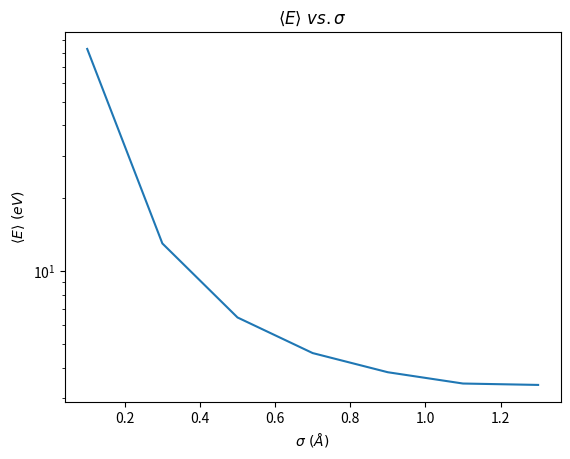
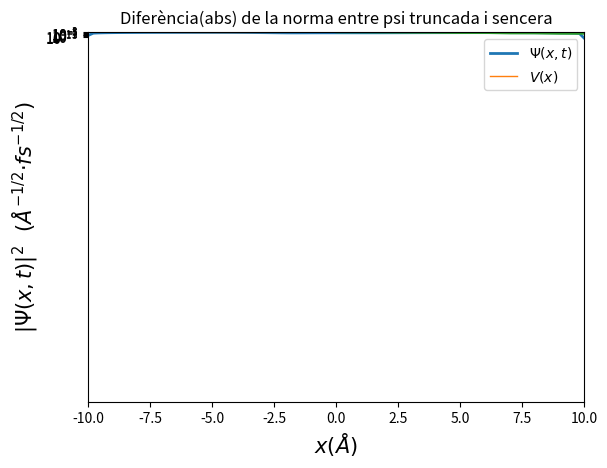
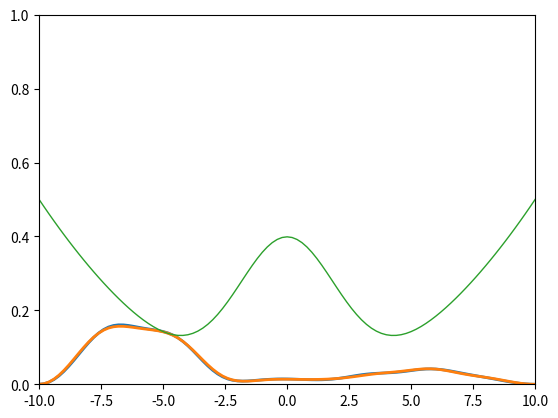

These figures' Python source, in order:
#!/usr/bin/env python3
# -*- coding: utf-8 -*-
"""
[redacted]
"""
#%%
import numpy as np
import matplotlib.pyplot as plt
from matplotlib import animation

#Potential
#For using these in eigemparam they need to be in units eV
def gaussian(mu, sigma, x):
    f = 1./np.sqrt(2*np.pi*sigma**2)*np.exp(-(x-mu)**2/(2.*sigma**2))
    return f

def harmonic(k, x):
    V = 0.5*k*x**2
    return V

def poten(x):
    pot = (20*gaussian(0, 2, x) + harmonic(0.1, x))  #Potential
    #factor 10 introduced to minimize the influence of the walls, since a 
    #larger potential keeps the main structure of the wave function centered.
    return pot

#Hamiltonian's eigenvalues and vectors.
def eigenparam(a, b, N, m, poten):
    """
    Returns a vector with the eigenvalues(eV) and another with the eigenvectors
    ((Aº·fs)**-1/2) of the quantum hamiltonian with potential [poten(eV)] (each
    columns is an eigenvector with [N] components). 
    It solves the 1D time-independent Schrödinger equation for the given 
    
        H · phi = E · phi  ;  H = -(1/2m)(d**2/dx**2) + poten(x)
                m := mass / hbar**2  [(eV·Aº**2)**-1]
    
    potential (callable poten(x[eV])) inside of a box [a(Aº), b(Aº)], with [N] 
    intervals. 
    """
    deltax = (b-a)/float(N)
    
    #Dividing the ab segment in N intervals leave us with a (N+1)x(N+1) 
    #hamiltonian, where indices 0 and N correspond to the potentials barriers.
    #The hamiltonian operator has 3 non-zero diagonals (the main diagonal, and
    #the ones next to it), with the following elements.
    
    H = np.zeros((N+1,N+1))
    
    H[0,0] = 1./(m*deltax**2) + 1000000000#(eV)
    H[N,N] = 1./(m*deltax**2) + 1000000000
    H[1,0] = -1./(2.*m*deltax**2)
    H[N-1,N] = -1./(2.*m*deltax**2)
    
    for i in range(1, N):
        H[i,i] = 1./(m*deltax**2) + poten(a + deltax*i)
        H[i-1,i] = -1./(2.*m*deltax**2)
        H[i+1,i] = -1./(2.*m*deltax**2)
        
    #Diagonalizing H we'll get the eigenvalues and eigenvectors (evect 
    #in columns).
    evals, evect = np.linalg.eigh(H)
    
    #Normalization. Used trapezoid's method formula, given that sum(evect**2)=1
    factor = np.zeros((N+1)) #Evect will be multiplied by 1/sqrt(factor)
    for col in range(N+1):
        factor[col] = deltax * (1. - evect[0,col]/2. - evect[-1,col]/2.)

    #Normalized vectors
    for col in range(N+1):
        evect[:,col] *= 1/np.sqrt(factor[col])
         
    return evals, evect

def norm(vector, dx):
    """
    Computes the norm of the vector integrating with trapezoids of witdh dx.
    """
    #With dx constant, the following formula can be deduced.
    n = dx * (sum(vector) - vector[0]/2. - vector[-1]/2.)
    return n

#%%
#First run of eigenparam (results used later)
a = -10.  #Aº
b= 10.    #Aº
m = 0.13 #For an electron (eV·Aº**2)**-1/2
N = 100
dx = (b-a)/float(N)
#Mesh for all the plots (includes the boundaries)
mesh = np.linspace(a, b, N+1)

pvals, pvect = eigenparam(a, b, N, m, poten)
#%%

#Projection of the given intial wave function onto the basis {evect}
#Initial wave function

def gpacket(points, sigma0):
    """
    Generates a vector with the values of the initial wave function in the 
    given points(Aº) (psi0 dimension same as points), hera a gaussian packet.
    Wave function introduced here explicitly.
    
    """
    #In this case psi0 is a gaussian packet 
    mu = points[int(len(points)*0.4)] 
    #sigma0 = 0.8
    p0 = 0 #momentum
    
    wavef = np.sqrt((1./(np.sqrt(2*np.pi)*sigma0))*np.exp(-(points-mu)**2/
                     (2.*sigma0**2)))*np.exp(complex(0,-1)*p0*points)
    return wavef

def psi0(points):
    """
    Generates a vector with the values of the initial wave function in the 
    given points(Aº) (psi0 dimension same as points).
    Wave function introduced here explicitly.
    
    """
    #TRIANGLE WF
    waveflist = [p + 5 if p <= 0 else -p + 5 for p in points]
    wavef = np.array(waveflist)

    return wavef/25.

def comp(evect, psi, deltax):
    """
    Given a basis evect and a vector psi, returns a vector with psi's 
    components.
    """
    compo = []
    for ev in np.transpose(evect): #ev: each basis vector
        #for each ev, we integrate ev conjugate * psi = integrand 
        integrand =[np.conjugate(v)*p for v, p in zip(ev, psi)] 
        #integrations by trapezoids
        compo.append(deltax*(sum(integrand)-integrand[0]/2.-integrand[-1]/.2))
        
    return np.array(compo)
#%%
sigma = []
angleE = []
for s in np.arange(0.1, 1.5, 0.2):
    psi = gpacket(mesh,s)
    psicomp = comp(pvect, psi, (b-a)/float(N))
    expect_E = sum([p*np.abs(c)**2 for p,c in zip(pvals, psicomp)])
    sigma.append(s)
    angleE.append(expect_E) 
    
plt.title(r'$\left\langle E \right\rangle \ vs. \sigma $')
plt.yscale('log')
plt.ylabel(r'$\left\langle E \right\rangle \  (eV)$' )
plt.xlabel(r'$\sigma \  (\AA)$')
plt.plot(sigma, angleE) 

  

#print(expect_E)
#plt.plot(mesh, [poten(point) for point in mesh])
#plt.plot(mesh, [expect_E for i in mesh])
#%%
#Animation (using all the components)
# First set up the figure, the axis, and the plot element we want to animate
fig = plt.figure()
ax = plt.axes(xlim=(a, b), ylim=(0, 1))
line, = ax.plot([], [], lw=2, label = '$\Psi(x,t)$')
pot, = ax.plot([], [], lw = 1, label = '$V(x)$')

x = np.linspace(a, b, N+1)
# initialization function (of each frame): plot the background 
def init():
    line.set_data([], []) #reset each frame
    y = poten(x)/10. #Factor so the potential fits the plot
    plt.title('$|\Psi(x,t)|^2$', fontweight= 'bold', fontsize = 20, pad = 10)
    plt.xlabel('$x (\AA)$', fontsize=15)
    plt.ylabel('$|\Psi(x,t)|^2 \ \ (\AA^{-1/2}·fs^{-1/2})$', fontsize=15)
    plt.legend()
    pot.set_data(x, y)
    return line,

# animation function.  This is called sequentially
def fullanimate(t):  
    wf = []
    for i in range(0, N+1): #each component
        acum = 0
        for j in range(0, N+1): #each eigenvector
            acum += psicomp[j]*pvect[i,j]*np.exp(complex(0,-1)*pvals[j]*t/5)
        wf.append((np.abs(acum))**2) #We add the probability
    
    line.set_data(x, wf)
    
    return line,


# call the animator.  blit=True means only re-draw the parts that have changed.
anim = animation.FuncAnimation(fig, fullanimate, init_func=init, frames=100, 
                                                       interval=100, blit=True)
anim.save('psievo.gif')

plt.show()


#%%

#Truncated alternative
#Lets calculate how far can we cut off comparing tpsi (truncated) with psi0
diff = []
psinorm = norm((np.abs(psi))**2, dx)
for lv in range(0,N+1): #las vector added
    tpsi = []
    for i in range(0, N+1): #each component
        acum = 0
        for j in range(0, lv+1): #each eigenvector up to lv (included)
            acum += psicomp[j] * pvect[i,j]  #t = 0
        tpsi.append(acum)
    #Lets use the normalization condition to compare how much they differ
    diff.append(abs(psinorm - norm((np.abs(tpsi))**2, dx)))
    
plt.title('Diferència(abs) de la norma entre psi truncada i sencera')
plt.yscale('log')
plt.plot(diff)
#Here we see that we hit machine presicion with lv around 40.





#Check pvals (energy values) with its evect component 
#fig, ax1 = plt.subplots()
#
#ax1.plot(pvals, 'b')
#
#ax1.set_yscale('log')
#ax1.set_xlabel('index')
#ax1.set_ylabel('pvals', color='b')
#
#ax2 = ax1.twinx()
#ax2.plot(psicomp, 'r')
#
#ax2.set_ylabel('comp', color = 'r')
#
#fig.tight_layout()
#plt.show()



#%%






#%%
#Animation with psi truncated
top_vect = 7

#Study
studyx = 50
study = []
# First set up the figure, the axis, and the plot element we want to animate
fig = plt.figure()
ax = plt.axes(xlim=(a, b), ylim=(0, 1))
t_line, = ax.plot([], [], lw=2)
f_line, = ax.plot([], [], lw=2)
pot, = ax.plot([], [], lw = 1)

# initialization function (of each frame): plot the background
def init():
    t_line.set_data([], [])
    f_line.set_data([], [])
    x = np.linspace(a, b, N+1)
    y = poten(x)/10.#It's the factor explined in poten, we rescale the 
                    #potential here so it fits in the plot.
    pot.set_data(x, y)
    return t_line, f_line,

# animation function.  This is called sequentially
def trunc_animate(t):  
    x = np.linspace(a, b, N+1)
    
    y = [] #Truncated values
    for i in range(0, N+1): #each component
        acum = complex(0,0)
        for j in range(0, top_vect+1): #each eigenvector up to top_vect (incld)
            acum += psicomp[j]*pvect[i,j]*np.exp(complex(0,-1)*pvals[j]*t/5)
        y.append((np.abs(acum))**2)
        if i == studyx:
            trunc = (np.abs(acum))**2
    t_line.set_data(x, y)
    
    z = [] #Full values
    for i in range(0, N+1): #each component
        acum = complex(0,0)
        for j in range(0, N+1): #each eigenvector
            acum += psicomp[j]*pvect[i,j]*np.exp(complex(0,-1)*pvals[j]*t/5)
        z.append((np.abs(acum))**2)
        if i == studyx:
            study.append([t,np.abs(trunc-(np.abs(acum))**2)])
    
    f_line.set_data(x, z)
    
    
    return t_line, f_line,

# call the animator.  blit=True means only re-draw the parts that have changed.
anim = animation.FuncAnimation(fig, trunc_animate, init_func=init, frames=100, 
                                                       interval=100, blit=True)

anim.save('tpsievo.gif')

plt.show()

#%%
